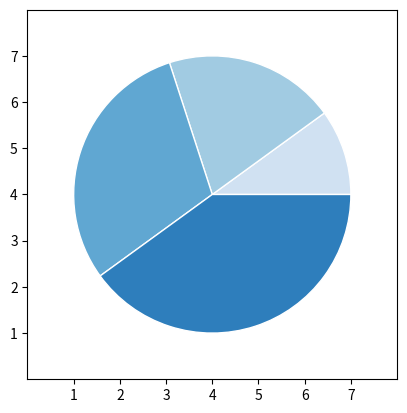

Recreate this plot in Python.
import numpy as np
import matplotlib.pyplot as plt


def pie():
    # TODO: https://matplotlib.org/stable/plot_types/stats/pie.html
    x = [1, 2, 3, 4]
    colors = plt.get_cmap('Blues')(np.linspace(0.2, 0.7, len(x)))

    # plot
    fig, ax = plt.subplots()
    ax.pie(x, colors=colors, radius=3, center=(4, 4),
           wedgeprops={"linewidth": 1, "edgecolor": "white"}, frame=True)

    ax.set(xlim=(0, 8), xticks=np.arange(1, 8),
           ylim=(0, 8), yticks=np.arange(1, 8))

    plt.show()


if __name__ == '__main__':
    pie()
